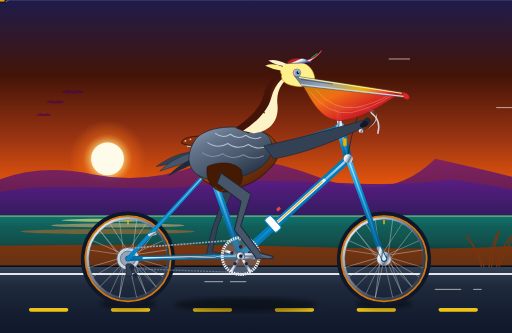
t = 0.00 s
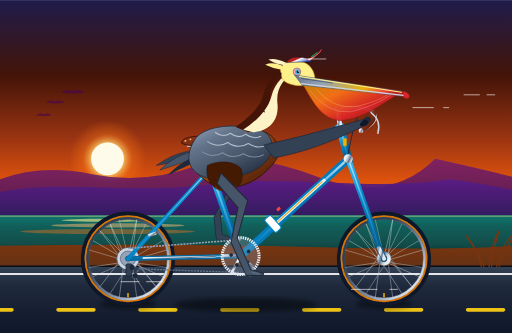
t = 0.30 s
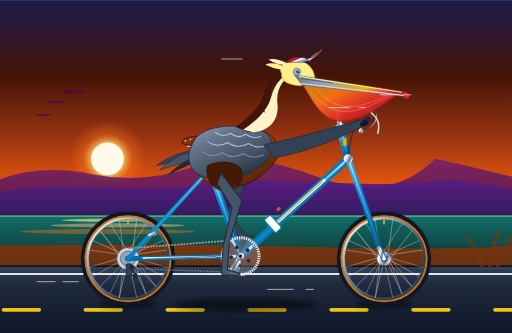
t = 0.60 s
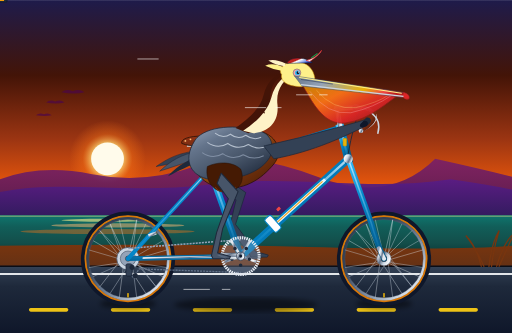
t = 0.90 s
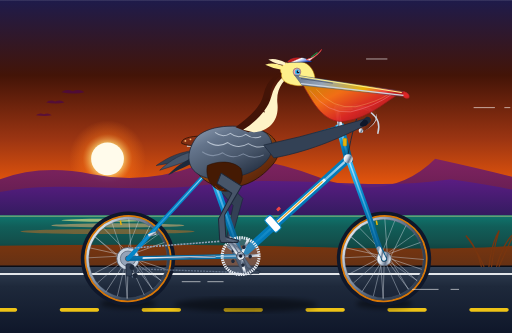
t = 1.18 s
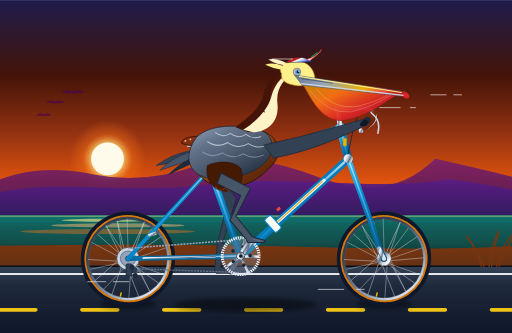
t = 1.52 s

The animated SVG that drew these frames (rendered in a browser with its animation timeline set to each time). Animation: 13 SMIL elements (animate=4,animateTransform=9); one cycle of 1.80 s, repeats indefinitely.

<svg xmlns="http://www.w3.org/2000/svg" viewBox="0 0 1000 650" width="100%" height="100%">
  <defs>
    <!-- Sky & Atmosphere Gradients -->
    <linearGradient id="skyGrad" x1="0%" y1="0%" x2="0%" y2="100%">
      <stop offset="0%" stop-color="#1e1b4b"/>
      <stop offset="30%" stop-color="#431407"/>
      <stop offset="55%" stop-color="#9a3412"/>
      <stop offset="75%" stop-color="#ea580c"/>
      <stop offset="90%" stop-color="#f59e0b"/>
      <stop offset="100%" stop-color="#fef08a"/>
    </linearGradient>

    <radialGradient id="sunGlow" cx="50%" cy="50%" r="50%">
      <stop offset="0%" stop-color="#fffbeb" stop-opacity="1"/>
      <stop offset="35%" stop-color="#fef08a" stop-opacity="0.9"/>
      <stop offset="65%" stop-color="#f97316" stop-opacity="0.4"/>
      <stop offset="100%" stop-color="#f97316" stop-opacity="0"/>
    </radialGradient>

    <linearGradient id="seaGrad" x1="0%" y1="0%" x2="0%" y2="100%">
      <stop offset="0%" stop-color="#0f766e"/>
      <stop offset="25%" stop-color="#115e59"/>
      <stop offset="60%" stop-color="#134e4a"/>
      <stop offset="100%" stop-color="#042f2e"/>
    </linearGradient>

    <!-- Mountain Silhouette Gradients -->
    <linearGradient id="mountainGradFar" x1="0%" y1="0%" x2="0%" y2="100%">
      <stop offset="0%" stop-color="#701a75" stop-opacity="0.8"/>
      <stop offset="100%" stop-color="#311042" stop-opacity="0.95"/>
    </linearGradient>

    <linearGradient id="mountainGradNear" x1="0%" y1="0%" x2="0%" y2="100%">
      <stop offset="0%" stop-color="#581c87" stop-opacity="0.9"/>
      <stop offset="100%" stop-color="#1e1b4b" stop-opacity="1"/>
    </linearGradient>

    <!-- Road & Coastal Cliff Gradients -->
    <linearGradient id="cliffGrad" x1="0%" y1="0%" x2="0%" y2="100%">
      <stop offset="0%" stop-color="#78350f"/>
      <stop offset="100%" stop-color="#292524"/>
    </linearGradient>

    <linearGradient id="roadGrad" x1="0%" y1="0%" x2="0%" y2="100%">
      <stop offset="0%" stop-color="#334155"/>
      <stop offset="30%" stop-color="#1e293b"/>
      <stop offset="100%" stop-color="#0f172a"/>
    </linearGradient>

    <!-- Bicycle Metallic & Paint Gradients -->
    <linearGradient id="frameGrad" x1="0%" y1="0%" x2="100%" y2="100%">
      <stop offset="0%" stop-color="#38bdf8"/>
      <stop offset="40%" stop-color="#0284c7"/>
      <stop offset="70%" stop-color="#0369a1"/>
      <stop offset="100%" stop-color="#075985"/>
    </linearGradient>

    <linearGradient id="frameHighlight" x1="0%" y1="0%" x2="0%" y2="100%">
      <stop offset="0%" stop-color="#e0f2fe" stop-opacity="0.8"/>
      <stop offset="100%" stop-color="#38bdf8" stop-opacity="0"/>
    </linearGradient>

    <linearGradient id="chromeGrad" x1="0%" y1="0%" x2="100%" y2="50%">
      <stop offset="0%" stop-color="#94a3b8"/>
      <stop offset="25%" stop-color="#f8fafc"/>
      <stop offset="50%" stop-color="#cbd5e1"/>
      <stop offset="75%" stop-color="#64748b"/>
      <stop offset="100%" stop-color="#e2e8f0"/>
    </linearGradient>

    <linearGradient id="leatherGrad" x1="0%" y1="0%" x2="100%" y2="100%">
      <stop offset="0%" stop-color="#9a3412"/>
      <stop offset="50%" stop-color="#7c2d12"/>
      <stop offset="100%" stop-color="#431407"/>
    </linearGradient>

    <radialGradient id="rimShine" cx="30%" cy="30%" r="70%">
      <stop offset="0%" stop-color="#ffffff"/>
      <stop offset="40%" stop-color="#cbd5e1"/>
      <stop offset="80%" stop-color="#64748b"/>
      <stop offset="100%" stop-color="#334155"/>
    </radialGradient>

    <!-- Pelican Anatomy Gradients -->
    <linearGradient id="pelicanPouch" x1="0%" y1="0%" x2="100%" y2="80%">
      <stop offset="0%" stop-color="#ca8a04"/>
      <stop offset="35%" stop-color="#f97316"/>
      <stop offset="70%" stop-color="#dc2626"/>
      <stop offset="100%" stop-color="#991b1b"/>
    </linearGradient>

    <linearGradient id="pelicanBillUpper" x1="0%" y1="0%" x2="100%" y2="20%">
      <stop offset="0%" stop-color="#64748b"/>
      <stop offset="30%" stop-color="#94a3b8"/>
      <stop offset="70%" stop-color="#eab308"/>
      <stop offset="90%" stop-color="#ef4444"/>
      <stop offset="100%" stop-color="#b91c1c"/>
    </linearGradient>

    <linearGradient id="pelicanChest" x1="0%" y1="0%" x2="100%" y2="100%">
      <stop offset="0%" stop-color="#fef3c7"/>
      <stop offset="25%" stop-color="#d97706"/>
      <stop offset="60%" stop-color="#78350f"/>
      <stop offset="100%" stop-color="#451a03"/>
    </linearGradient>

    <linearGradient id="pelicanBodyMantle" x1="0%" y1="0%" x2="80%" y2="100%">
      <stop offset="0%" stop-color="#94a3b8"/>
      <stop offset="30%" stop-color="#64748b"/>
      <stop offset="65%" stop-color="#475569"/>
      <stop offset="100%" stop-color="#1e293b"/>
    </linearGradient>

    <linearGradient id="pelicanCap" x1="0%" y1="0%" x2="100%" y2="50%">
      <stop offset="0%" stop-color="#dc2626"/>
      <stop offset="45%" stop-color="#b91c1c"/>
      <stop offset="55%" stop-color="#ffffff"/>
      <stop offset="100%" stop-color="#1d4ed8"/>
    </linearGradient>

    <!-- Drop Shadow Filter for realism -->
    <filter id="bikeShadow" x="-10%" y="-10%" width="120%" height="120%">
      <feGaussianBlur stdDeviation="5" result="blur"/>
      <feColorMatrix type="matrix" values="0 0 0 0 0   0 0 0 0 0   0 0 0 0 0  0 0 0 0.45 0"/>
    </filter>

    <!-- Reusable Wheel Definition (Center at 0,0) -->
    <g id="bicycle-wheel">
      <!-- Outer Tire Tread (Radius 88) -->
      <circle cx="0" cy="0" r="88" fill="none" stroke="#0f172a" stroke-width="8"/>
      <!-- Vintage Tan Gumwall (Radius 83) -->
      <circle cx="0" cy="0" r="83" fill="none" stroke="#d97706" stroke-width="4"/>
      <!-- Double-wall Alloy Rim (Radius 79) -->
      <circle cx="0" cy="0" r="79" fill="none" stroke="url(#rimShine)" stroke-width="5"/>
      <circle cx="0" cy="0" r="76.5" fill="none" stroke="#475569" stroke-width="0.75"/>
      
      <!-- 24 Tangent Spokes -->
      <!-- Set 1: Clockwise Tangents -->
      <line x1="8" y1="-7" x2="76" y2="-17" stroke="#e2e8f0" stroke-width="0.9" opacity="0.85"/>
      <line x1="11" y1="2" x2="68" y2="35" stroke="#e2e8f0" stroke-width="0.9" opacity="0.85"/>
      <line x1="7" y1="8" x2="35" y2="68" stroke="#e2e8f0" stroke-width="0.9" opacity="0.85"/>
      <line x1="-2" y1="11" x2="-17" y2="76" stroke="#e2e8f0" stroke-width="0.9" opacity="0.85"/>
      <line x1="-8" y1="7" x2="-55" y2="55" stroke="#e2e8f0" stroke-width="0.9" opacity="0.85"/>
      <line x1="-11" y1="-2" x2="-76" y2="17" stroke="#e2e8f0" stroke-width="0.9" opacity="0.85"/>
      <line x1="-7" y1="-8" x2="-68" y2="-35" stroke="#e2e8f0" stroke-width="0.9" opacity="0.85"/>
      <line x1="2" y1="-11" x2="-35" y2="-68" stroke="#e2e8f0" stroke-width="0.9" opacity="0.85"/>
      <line x1="8" y1="-7" x2="17" y2="-76" stroke="#e2e8f0" stroke-width="0.9" opacity="0.85"/>
      <line x1="11" y1="2" x2="55" y2="-55" stroke="#e2e8f0" stroke-width="0.9" opacity="0.85"/>
      <line x1="-8" y1="7" x2="-17" y2="76" stroke="#e2e8f0" stroke-width="0.9" opacity="0.85"/>
      <line x1="7" y1="-8" x2="55" y2="55" stroke="#e2e8f0" stroke-width="0.9" opacity="0.85"/>

      <!-- Set 2: Counter-Clockwise Cross Spokes -->
      <line x1="-8" y1="-7" x2="-76" y2="-17" stroke="#cbd5e1" stroke-width="0.9" opacity="0.85"/>
      <line x1="-11" y1="2" x2="-68" y2="35" stroke="#cbd5e1" stroke-width="0.9" opacity="0.85"/>
      <line x1="-7" y1="8" x2="-35" y2="68" stroke="#cbd5e1" stroke-width="0.9" opacity="0.85"/>
      <line x1="2" y1="11" x2="17" y2="76" stroke="#cbd5e1" stroke-width="0.9" opacity="0.85"/>
      <line x1="8" y1="7" x2="55" y2="55" stroke="#cbd5e1" stroke-width="0.9" opacity="0.85"/>
      <line x1="11" y1="-2" x2="76" y2="17" stroke="#cbd5e1" stroke-width="0.9" opacity="0.85"/>
      <line x1="7" y1="-8" x2="68" y2="-35" stroke="#cbd5e1" stroke-width="0.9" opacity="0.85"/>
      <line x1="-2" y1="-11" x2="35" y2="-68" stroke="#cbd5e1" stroke-width="0.9" opacity="0.85"/>
      <line x1="-8" y1="-7" x2="-17" y2="-76" stroke="#cbd5e1" stroke-width="0.9" opacity="0.85"/>
      <line x1="-11" y1="-2" x2="-55" y2="-55" stroke="#cbd5e1" stroke-width="0.9" opacity="0.85"/>
      <line x1="8" y1="-7" x2="35" y2="68" stroke="#cbd5e1" stroke-width="0.9" opacity="0.85"/>
      <line x1="-7" y1="8" x2="-55" y2="-55" stroke="#cbd5e1" stroke-width="0.9" opacity="0.85"/>

      <!-- High-Flange Alloy Hub Shell -->
      <circle cx="0" cy="0" r="14" fill="url(#chromeGrad)" stroke="#475569" stroke-width="1"/>
      <circle cx="0" cy="0" r="6" fill="#1e293b"/>
      <!-- Brass Valve Stem -->
      <rect x="-1.5" y="-76" width="3" height="9" fill="#eab308" rx="1"/>
    </g>
  </defs>

  <!-- ==================== BACKGROUND SCENERY ==================== -->
  <!-- Golden Hour Sky -->
  <rect x="0" y="0" width="1000" height="490" fill="url(#skyGrad)"/>

  <!-- Glowing Pacific Sun -->
  <circle cx="210" cy="310" r="75" fill="url(#sunGlow)"/>
  <circle cx="210" cy="310" r="32" fill="#fffbeb"/>

  <!-- Distant California Coastal Cliffs (Big Sur silhouette) -->
  <path d="M 0 350 Q 80 320 180 340 T 380 325 T 620 345 T 850 310 Q 940 330 1000 345 L 1000 450 L 0 450 Z" fill="url(#mountainGradFar)"/>
  <path d="M 0 375 C 120 350 250 380 410 360 C 580 340 720 375 880 350 Q 950 360 1000 370 L 1000 460 L 0 460 Z" fill="url(#mountainGradNear)"/>

  <!-- Pacific Ocean with Sunset Horizon -->
  <rect x="0" y="420" width="1000" height="90" fill="url(#seaGrad)"/>
  <!-- Shimmering Water Highlights -->
  <ellipse cx="210" cy="430" rx="90" ry="3" fill="#fef08a" opacity="0.6"/>
  <ellipse cx="230" cy="440" rx="130" ry="4" fill="#fdba74" opacity="0.5"/>
  <ellipse cx="210" cy="452" rx="170" ry="5" fill="#f97316" opacity="0.4"/>
  <line x1="0" y1="422" x2="1000" y2="422" stroke="#fef08a" stroke-width="1.5" opacity="0.7"/>

  <!-- Distant Pelicans Flying in V-Glide -->
  <g fill="#4a044e" opacity="0.65">
    <!-- Lead Pelican -->
    <path d="M 120 180 Q 130 172 142 178 Q 155 172 165 180 Q 145 185 120 180 Z"/>
    <!-- Follower 1 -->
    <path d="M 90 200 Q 98 193 108 198 Q 118 193 126 200 Q 110 204 90 200 Z"/>
    <!-- Follower 2 -->
    <path d="M 70 225 Q 77 219 86 223 Q 94 219 101 225 Q 88 228 70 225 Z"/>
  </g>

  <!-- Highway Coastal Bluff (Foreground Ground & Roadway) -->
  <path d="M 0 480 Q 300 475 600 482 T 1000 480 L 1000 650 L 0 650 Z" fill="url(#cliffGrad)"/>
  <!-- Asphalt Road Bed -->
  <polygon points="0,520 1000,520 1000,650 0,650" fill="url(#roadGrad)"/>
  <!-- White Shoulder Fog Line -->
  <line x1="0" y1="535" x2="1000" y2="535" stroke="#f8fafc" stroke-width="4" opacity="0.9"/>
  <!-- Darker Pavement Edge Shadow -->
  <line x1="0" y1="520" x2="1000" y2="520" stroke="#090d16" stroke-width="3"/>

  <!-- CONTINUOUSLY ANIMATED ROAD STRIPES (Simulating Forward Travel) -->
  <g>
    <animateTransform attributeName="transform" type="translate" from="0 0" to="-160 0" dur="0.45s" repeatCount="indefinite"/>
    <!-- Replicated dashed yellow center-line -->
    <path d="M -100 605 L -30 605  M 60 605 L 130 605  M 220 605 L 290 605  M 380 605 L 450 605  M 540 605 L 610 605  M 700 605 L 770 605  M 860 605 L 930 605  M 1020 605 L 1090 605  M 1180 605 L 1250 605"
          stroke="#facc15" stroke-width="7" stroke-linecap="round" opacity="0.95"/>
  </g>

  <!-- Coastal Sea Grasses Silhouette (Right Edge) -->
  <path d="M 940 520 Q 930 480 910 460 Q 930 485 945 520 M 955 520 Q 960 475 975 450 Q 965 480 960 520 M 970 520 Q 985 470 1005 455 Q 990 485 975 520" stroke="#78350f" stroke-width="2.5" fill="none" stroke-linecap="round"/>

  <!-- ==================== BICYCLE & PELICAN GROUP ==================== -->
  <!-- Soft Contact Shadows under the Two Wheels & Frame -->
  <g filter="url(#bikeShadow)">
    <!-- Rear Wheel Contact Shadow -->
    <ellipse cx="250" cy="593" rx="55" ry="10" fill="#020617"/>
    <!-- Front Wheel Contact Shadow -->
    <ellipse cx="750" cy="593" rx="55" ry="10" fill="#020617"/>
    <!-- Central Drivetrain / Pelican Shadow -->
    <ellipse cx="480" cy="595" rx="140" ry="14" fill="#020617"/>
  </g>

  <!-- 1. BACKGROUND (LEFT) CRANK, PEDAL & LEG -->
  <!-- Revolves smoothly 180° out of phase around Bottom Bracket (470, 500) -->
  <g>
    <!-- Background Crank Arm (Left) -->
    <g>
      <animateTransform attributeName="transform" type="rotate" from="180 470 500" to="540 470 500" dur="1.8s" repeatCount="indefinite"/>
      <!-- Crank arm: length 42px, silver alloy with fluting -->
      <rect x="465" y="495" width="46" height="10" rx="4" fill="#475569" stroke="#1e293b" stroke-width="1"/>
      <circle cx="470" cy="500" r="5" fill="#334155"/>
      <!-- Background Pedal Spindle & Cage at tip (512, 500) -->
      <g transform="translate(512, 500)">
        <!-- Pedal platform counter-rotates to stay level! -->
        <animateTransform attributeName="transform" type="rotate" from="-180" to="-540" dur="1.8s" repeatCount="indefinite"/>
        <rect x="-14" y="-4" width="28" height="8" rx="2" fill="#1e293b" stroke="#0f172a" stroke-width="1"/>
        <rect x="-8" y="-2" width="16" height="4" fill="#f59e0b" rx="1"/>
      </g>
    </g>

    <!-- Background Leg & Foot (Left Leg) -->
    <!-- Perfectly synchronised 8-frame SMIL path morphing 180° out of phase -->
    <path fill="#334155" stroke="#1e293b" stroke-width="1.5" stroke-linejoin="round">
      <animate attributeName="d" dur="1.8s" repeatCount="indefinite"
        calcMode="spline"
        keyTimes="0; 0.125; 0.25; 0.375; 0.5; 0.625; 0.75; 0.875; 1"
        keySplines="0.45 0.05 0.55 0.95; 0.45 0.05 0.55 0.95; 0.45 0.05 0.55 0.95; 0.45 0.05 0.55 0.95; 0.45 0.05 0.55 0.95; 0.45 0.05 0.55 0.95; 0.45 0.05 0.55 0.95; 0.45 0.05 0.55 0.95"
        values="
          M 422 335 L 455 371 L 425 443 L 415 491 L 426 494 L 440 498 L 438 502 L 406 502 L 403 496 L 413 451 L 436 385 L 414 355 Z;
          M 422 335 L 460 361 L 427 418 L 427 461 L 438 464 L 452 468 L 450 472 L 418 472 L 415 466 L 415 426 L 441 375 L 414 355 Z;
          M 422 335 L 473 356 L 440 408 L 457 449 L 468 452 L 482 456 L 480 460 L 448 460 L 445 454 L 428 416 L 454 370 L 414 355 Z;
          M 422 335 L 480 366 L 453 421 L 487 461 L 498 464 L 512 468 L 510 472 L 478 472 L 475 466 L 441 429 L 461 380 L 414 355 Z;
          M 422 335 L 480 376 L 460 438 L 499 491 L 510 494 L 524 498 L 522 502 L 490 502 L 487 496 L 448 446 L 461 390 L 414 355 Z;
          M 422 335 L 475 386 L 455 458 L 487 521 L 498 524 L 512 528 L 510 532 L 478 532 L 475 526 L 443 466 L 456 400 L 414 355 Z;
          M 422 335 L 470 396 L 447 475 L 457 533 L 468 536 L 482 540 L 480 544 L 448 544 L 445 538 L 435 483 L 451 410 L 414 355 Z;
          M 422 335 L 460 386 L 435 468 L 427 521 L 438 524 L 452 528 L 450 532 L 418 532 L 415 526 L 423 476 L 441 400 L 414 355 Z;
          M 422 335 L 455 371 L 425 443 L 415 491 L 426 494 L 440 498 L 438 502 L 406 502 L 403 496 L 413 451 L 436 385 L 414 355 Z
        "/>
    </path>
  </g>

  <!-- 2. REAR & FRONT WHEELS (CONTINUOUS SYNCHRONIZED ROTATION) -->
  <!-- REAR WHEEL: Center at (250, 505) -->
  <g transform="translate(250, 505)">
    <g>
      <!-- Pure continuous rotation around axle center -->
      <animateTransform attributeName="transform" type="rotate" from="0" to="360" dur="0.6s" repeatCount="indefinite"/>
      <use href="#bicycle-wheel"/>
    </g>
    <!-- Rear Cog Cassette (Silver sprockets) -->
    <circle cx="0" cy="0" r="22" fill="#cbd5e1" stroke="#475569" stroke-width="1.5"/>
    <circle cx="0" cy="0" r="15" fill="#94a3b8" stroke="#334155" stroke-width="1"/>
    <!-- Rear Axle Quick-Release Skewer Nut -->
    <circle cx="0" cy="0" r="5" fill="#f8fafc" stroke="#0f172a" stroke-width="1.5"/>
  </g>

  <!-- FRONT WHEEL: Center at (750, 505) -->
  <g transform="translate(750, 505)">
    <g>
      <!-- Pure continuous rotation around axle center -->
      <animateTransform attributeName="transform" type="rotate" from="0" to="360" dur="0.6s" repeatCount="indefinite"/>
      <use href="#bicycle-wheel"/>
    </g>
    <!-- Front Axle Hub End-Cap & Nut -->
    <circle cx="0" cy="0" r="5" fill="#f8fafc" stroke="#0f172a" stroke-width="1.5"/>
  </g>

  <!-- 3. BICYCLE FRAMEWORK (Correct Diamond Road Geometry) -->
  <!-- Frame Palette: California Coastal Cyan/Teal with Polished Chrome Lugs -->
  <g>
    <!-- Chainstays: Rear Dropout (250, 505) -> Bottom Bracket (470, 500) -->
    <line x1="250" y1="505" x2="470" y2="500" stroke="#0369a1" stroke-width="9" stroke-linecap="round"/>
    <line x1="250" y1="505" x2="470" y2="500" stroke="url(#frameHighlight)" stroke-width="3" stroke-linecap="round"/>
    <!-- Chrome Chainstay Slap Guard -->
    <line x1="280" y1="504" x2="420" y2="501" stroke="url(#chromeGrad)" stroke-width="3.5" stroke-linecap="round"/>

    <!-- Seatstays: Rear Dropout (250, 505) -> Seat Lug (410, 330) -->
    <line x1="250" y1="505" x2="410" y2="330" stroke="#0284c7" stroke-width="8" stroke-linecap="round"/>
    <line x1="250" y1="505" x2="410" y2="330" stroke="url(#frameHighlight)" stroke-width="2.5" stroke-linecap="round"/>

    <!-- Rear Brake Bridge -->
    <line x1="290" y1="460" x2="305" y2="455" stroke="url(#chromeGrad)" stroke-width="6"/>

    <!-- Bicycle Chain Loop (Lower & Upper Runs) -->
    <!-- Top Run: Chainring Top (470, 468) -> Rear Cog Top (250, 485) -->
    <line x1="470" y1="468" x2="250" y2="485" stroke="#94a3b8" stroke-width="3" stroke-dasharray="4,2"/>
    <!-- Bottom Run through Rear Derailleur Pulleys -->
    <polyline points="250,522 260,542 272,525 470,532" stroke="#64748b" stroke-width="2.5" stroke-dasharray="4,2" fill="none"/>
    <!-- Rear Derailleur Body & Tension Cage -->
    <rect x="246" y="515" width="12" height="24" rx="3" fill="#334155" stroke="#0f172a" stroke-width="1"/>
    <circle cx="258" cy="522" r="5" fill="#1e293b"/>
    <circle cx="264" cy="538" r="5" fill="#1e293b"/>

    <!-- Seat Tube: Bottom Bracket (470, 500) -> Seat Lug (410, 330) -->
    <line x1="470" y1="500" x2="410" y2="330" stroke="url(#frameGrad)" stroke-width="13" stroke-linecap="round"/>
    <line x1="470" y1="500" x2="410" y2="330" stroke="url(#frameHighlight)" stroke-width="4" stroke-linecap="round"/>

    <!-- Down Tube: Bottom Bracket (470, 500) -> Head Tube Base (680, 310) -->
    <line x1="470" y1="500" x2="680" y2="310" stroke="url(#frameGrad)" stroke-width="15" stroke-linecap="round"/>
    <line x1="470" y1="500" x2="680" y2="310" stroke="url(#frameHighlight)" stroke-width="4.5" stroke-linecap="round"/>
    <!-- Vintage Decal Stripe on Down Tube -->
    <line x1="535" y1="440" x2="635" y2="350" stroke="#f8fafc" stroke-width="6" opacity="0.9"/>
    <line x1="540" y1="435" x2="630" y2="354" stroke="#f59e0b" stroke-width="2"/>

    <!-- Chrome Water Bottle Cage & Bidon on Down Tube -->
    <rect x="525" y="420" width="16" height="34" rx="4" transform="rotate(-42 533 437)" fill="#ffffff" stroke="#0284c7" stroke-width="2"/>
    <rect x="540" y="405" width="8" height="6" rx="1" transform="rotate(-42 544 408)" fill="#ef4444"/>

    <!-- Top Tube: Seat Lug (410, 330) -> Head Tube Top (665, 250) -->
    <line x1="410" y1="330" x2="665" y2="250" stroke="url(#frameGrad)" stroke-width="13" stroke-linecap="round"/>
    <line x1="410" y1="330" x2="665" y2="250" stroke="url(#frameHighlight)" stroke-width="4" stroke-linecap="round"/>

    <!-- Head Tube: (680, 310) -> (665, 250) -->
    <line x1="680" y1="310" x2="665" y2="250" stroke="url(#frameGrad)" stroke-width="16" stroke-linecap="square"/>
    <line x1="680" y1="310" x2="665" y2="250" stroke="url(#frameHighlight)" stroke-width="4" stroke-linecap="square"/>
    <!-- Brass Head Badge -->
    <rect x="670" y="270" width="7" height="15" rx="2" fill="#eab308" stroke="#ca8a04" stroke-width="1"/>

    <!-- Front Fork: Crown at (680, 310) -> Front Axle (750, 505) with Elegant Rake -->
    <path d="M 680 310 L 725 435 Q 736 475 750 505" fill="none" stroke="url(#frameGrad)" stroke-width="11" stroke-linecap="round"/>
    <path d="M 680 310 L 725 435 Q 736 475 750 505" fill="none" stroke="url(#frameHighlight)" stroke-width="3" stroke-linecap="round"/>
    <!-- Chrome Fork Crown & Dropouts -->
    <circle cx="680" cy="310" r="9" fill="url(#chromeGrad)"/>
    <path d="M 740 485 L 750 505" stroke="url(#chromeGrad)" stroke-width="8" stroke-linecap="round"/>

    <!-- Fluted Chrome Seatpost -->
    <line x1="410" y1="330" x2="395" y2="278" stroke="url(#chromeGrad)" stroke-width="9" stroke-linecap="round"/>
    <!-- Seatpost Binder Bolt & Clamp -->
    <circle cx="410" cy="330" r="7" fill="url(#chromeGrad)" stroke="#334155" stroke-width="1"/>
    <circle cx="410" cy="330" r="3" fill="#0f172a"/>

    <!-- Classic Riveted Leather Saddle (Brooks-style) -->
    <!-- Chrome Saddle Rails -->
    <path d="M 365 285 L 430 282 M 375 292 L 415 282" stroke="url(#chromeGrad)" stroke-width="3" fill="none"/>
    <!-- Saddle Top Contour -->
    <path d="M 355 280 C 352 270 375 264 405 266 C 430 268 445 272 448 277 C 445 282 438 284 425 284 C 400 284 375 288 355 280 Z" fill="url(#leatherGrad)" stroke="#271006" stroke-width="1.5"/>
    <!-- Copper Saddle Rivets -->
    <circle cx="362" cy="275" r="1.8" fill="#fdba74"/>
    <circle cx="372" cy="272" r="1.8" fill="#fdba74"/>
    <circle cx="385" cy="271" r="1.8" fill="#fdba74"/>
    <circle cx="400" cy="271" r="1.8" fill="#fdba74"/>

    <!-- Classic Quill Stem -->
    <!-- Vertical Column rising from Headset -->
    <line x1="665" y1="250" x2="658" y2="210" stroke="url(#chromeGrad)" stroke-width="9" stroke-linecap="square"/>
    <!-- Forward Extension Stem -->
    <path d="M 656 212 L 695 210" stroke="url(#chromeGrad)" stroke-width="9" stroke-linecap="round"/>
    <circle cx="658" cy="210" r="5" fill="#94a3b8"/>
    <!-- Handlebar Clamp -->
    <circle cx="695" cy="210" r="7" fill="#64748b"/>

    <!-- Swept Cruiser / Cafe Handlebars -->
    <path d="M 695 210 Q 725 208 732 225 Q 736 240 705 255" fill="none" stroke="url(#chromeGrad)" stroke-width="7" stroke-linecap="round"/>
    <!-- Honey Leather Handlebar Tape on Grips -->
    <path d="M 730 220 Q 736 238 705 255" fill="none" stroke="url(#leatherGrad)" stroke-width="8" stroke-linecap="round"/>
    <!-- Chrome Bar-End Plug -->
    <circle cx="705" cy="255" r="4.5" fill="url(#chromeGrad)"/>
    <!-- Vintage Alloy Brake Lever & Cable -->
    <path d="M 725 220 Q 745 235 738 260" fill="none" stroke="#cbd5e1" stroke-width="3" stroke-linecap="round"/>
    <path d="M 720 215 Q 700 190 680 300" fill="none" stroke="#1e293b" stroke-width="1.8"/>
  </g>

  <!-- 4. BOTTOM BRACKET & FOREGROUND (RIGHT) CRANKSET & PEDAL -->
  <!-- Revolves smoothly around (470, 500) -->
  <g>
    <!-- Revolving Crankset Group -->
    <g>
      <animateTransform attributeName="transform" type="rotate" from="0 470 500" to="360 470 500" dur="1.8s" repeatCount="indefinite"/>
      
      <!-- 52-Tooth Chrome Chainring (Radius 36) -->
      <circle cx="470" cy="500" r="36" fill="none" stroke="#e2e8f0" stroke-width="6" stroke-dasharray="3,1.5"/>
      <circle cx="470" cy="500" r="33" fill="#94a3b8" opacity="0.3"/>
      <!-- 5-Arm Spider -->
      <line x1="470" y1="500" x2="470" y2="467" stroke="url(#chromeGrad)" stroke-width="5"/>
      <line x1="470" y1="500" x2="501" y2="489" stroke="url(#chromeGrad)" stroke-width="5"/>
      <line x1="470" y1="500" x2="489" y2="531" stroke="url(#chromeGrad)" stroke-width="5"/>
      <line x1="470" y1="500" x2="451" y2="531" stroke="url(#chromeGrad)" stroke-width="5"/>
      <line x1="470" y1="500" x2="439" y2="489" stroke="url(#chromeGrad)" stroke-width="5"/>

      <!-- Chainring Lightening Cutouts -->
      <circle cx="470" cy="482" r="3.5" fill="#1e293b"/>
      <circle cx="487" cy="494" r="3.5" fill="#1e293b"/>
      <circle cx="481" cy="515" r="3.5" fill="#1e293b"/>
      <circle cx="459" cy="515" r="3.5" fill="#1e293b"/>
      <circle cx="453" cy="494" r="3.5" fill="#1e293b"/>

      <!-- Foreground Crank Arm: length 42px from (470, 500) to (512, 500) -->
      <rect x="464" y="494" width="50" height="12" rx="5" fill="url(#chromeGrad)" stroke="#475569" stroke-width="1"/>
      <line x1="476" y1="500" x2="505" y2="500" stroke="#64748b" stroke-width="2.5" stroke-linecap="round"/>
      <circle cx="470" cy="500" r="8" fill="url(#chromeGrad)" stroke="#334155" stroke-width="1.5"/>
      <circle cx="470" cy="500" r="3" fill="#0f172a"/>

      <!-- Foreground Pedal Assembly at (512, 500) -->
      <g transform="translate(512, 500)">
        <!-- Pedal platform counter-rotates to stay level! -->
        <animateTransform attributeName="transform" type="rotate" from="0" to="-360" dur="1.8s" repeatCount="indefinite"/>
        <!-- Pedal Spindle Pin -->
        <circle cx="0" cy="0" r="3.5" fill="#94a3b8"/>
        <!-- Pedal Body Cage -->
        <rect x="-15" y="-5" width="30" height="10" rx="3" fill="#1e293b" stroke="#0f172a" stroke-width="1.5"/>
        <!-- High-visibility Amber Reflector -->
        <rect x="-9" y="-2.5" width="18" height="5" rx="1.5" fill="#f59e0b" stroke="#b45309" stroke-width="0.5"/>
        <!-- Metal Toe-clip Bracket Accent -->
        <path d="M 12 -4 L 16 0 L 12 4" stroke="#94a3b8" stroke-width="1.5" fill="none"/>
      </g>
    </g>
  </g>

  <!-- 5. THE CALIFORNIA BROWN PELICAN (Riding & Pedaling) -->
  <!-- Pelican Group with Organic Cycling Rocking / Breathing Motion -->
  <g>
    <!-- Subtle rhythmic torso bobbing synchronized with pedal cadence (2 oscillations per revolution) -->
    <animateTransform attributeName="transform" type="translate"
      values="0,0; 0,-2.5; 0,0; 0,-2.5; 0,0" dur="1.8s" repeatCount="indefinite"
      calcMode="spline" keyTimes="0; 0.25; 0.5; 0.75; 1"
      keySplines="0.45 0.05 0.55 0.95; 0.45 0.05 0.55 0.95; 0.45 0.05 0.55 0.95; 0.45 0.05 0.55 0.95"/>

    <!-- Tail Feathers extending back over rear wheel -->
    <g>
      <path d="M 380 295 C 340 300 320 315 305 325 C 325 322 350 315 375 310 Z" fill="#334155" stroke="#1e293b" stroke-width="1"/>
      <path d="M 375 298 C 345 305 325 322 312 334 C 332 328 358 318 382 312 Z" fill="#475569" stroke="#1e293b" stroke-width="1"/>
      <path d="M 385 305 C 360 315 338 332 328 344 C 348 334 370 322 390 316 Z" fill="#1e293b"/>
    </g>

    <!-- Main Pelican Body Torso (Seated on Saddle at 400, 275) -->
    <!-- Belly & Rump Underbody (Deep Rich Brown/Charcoal) -->
    <path d="M 375 285 C 365 315 385 355 425 365 C 475 375 510 350 535 320 C 555 295 540 260 500 255 C 445 250 400 265 375 285 Z" fill="url(#pelicanChest)" stroke="#271006" stroke-width="1.5"/>

    <!-- Layered Scalloped Wing (Resting over Flank, Wind-swept Feathers) -->
    <!-- Wing Coverts & Primary Flight Feathers -->
    <path d="M 380 275 C 395 250 450 240 505 255 C 525 260 535 275 530 300 C 515 340 450 355 410 350 C 375 345 355 315 380 275 Z" fill="url(#pelicanBodyMantle)" stroke="#1e293b" stroke-width="1.5"/>
    
    <!-- Scalloped Feather Edges on Back/Mantle -->
    <path d="M 420 260 Q 435 272 450 262 Q 465 274 480 264 Q 495 275 510 268" fill="none" stroke="#cbd5e1" stroke-width="2" opacity="0.8"/>
    <path d="M 405 278 Q 425 292 445 280 Q 465 294 485 282 Q 505 294 520 285" fill="none" stroke="#cbd5e1" stroke-width="2" opacity="0.8"/>
    <path d="M 395 298 Q 415 312 435 300 Q 455 314 475 302 Q 495 314 515 304" fill="none" stroke="#94a3b8" stroke-width="2" opacity="0.7"/>

    <!-- Wing Tip Sweeping Gracefully Forward to Grip Handlebars -->
    <path d="M 515 285 Q 585 270 655 250 Q 700 238 718 232 C 722 235 720 243 710 248 C 675 265 615 295 535 310 Z" fill="#334155" stroke="#1e293b" stroke-width="1.5"/>
    <!-- Wing Primary Tips folded like fingers on the grip -->
    <path d="M 715 230 C 724 227 728 237 720 243 C 712 248 702 248 708 238 Z" fill="#1e293b"/>
    <path d="M 710 236 C 718 234 722 242 715 247 C 708 250 700 249 704 242 Z" fill="#0f172a"/>

    <!-- Majestic S-Curved Neck -->
    <!-- Foreneck (Creamy Yellowish White) & Hindneck (Dark Velvet Chestnut/Mahogany) -->
    <path d="M 485 260 C 510 255 530 235 528 200 C 525 170 540 150 560 142 C 545 140 522 155 515 185 C 508 215 480 235 460 250 Z" fill="#431407"/>
    <path d="M 495 260 C 525 258 545 238 542 205 C 538 175 555 155 572 145 C 560 142 538 160 530 190 C 522 220 495 242 475 255 Z" fill="#fef3c7"/>
    <!-- Mane of Feathers on Nape -->
    <path d="M 524 195 Q 512 198 518 208 Q 508 212 516 220" fill="none" stroke="#431407" stroke-width="2.5" stroke-linecap="round"/>

    <!-- Pelican Head & Eye -->
    <!-- Head Base (Pale Straw-Yellow Crown & Breeding Tufts) -->
    <path d="M 550 145 C 542 135 558 118 578 120 C 602 122 612 135 615 152 C 612 165 595 172 575 168 C 555 165 548 155 550 145 Z" fill="#fef08a" stroke="#ca8a04" stroke-width="1"/>
    <!-- Yellow Crown Tufts blowing back in coastal wind -->
    <path d="M 552 130 Q 532 122 518 128 Q 535 136 550 138" fill="#fef08a"/>
    <path d="M 558 124 Q 538 114 524 118 Q 540 128 556 129" fill="#fef3c7"/>

    <!-- Retro Cyclist Cap perched jaunty-style on head -->
    <g>
      <!-- Cap Dome (Tricolore Racing Blue/White/Red) -->
      <path d="M 560 124 C 565 110 595 110 610 122 C 600 123 575 123 560 124 Z" fill="url(#pelicanCap)" stroke="#0f172a" stroke-width="1"/>
      <!-- Flipped-up Brim with Italian racing green/white/red touch -->
      <path d="M 605 120 C 616 112 626 105 628 98 C 622 108 610 115 598 118 Z" fill="#f8fafc" stroke="#dc2626" stroke-width="1.2"/>
      <line x1="608" y1="113" x2="620" y2="104" stroke="#16a34a" stroke-width="2"/>
    </g>

    <!-- Intelligent Avian Eye -->
    <!-- Bare Pinkish/Slate Orbital Ring -->
    <circle cx="580" cy="142" r="7.5" fill="#fca5a5" stroke="#475569" stroke-width="1"/>
    <!-- Ice-Blue Iris -->
    <circle cx="581" cy="142" r="5" fill="#38bdf8"/>
    <!-- Pupil -->
    <circle cx="582" cy="142" r="2.8" fill="#0f172a"/>
    <!-- Specular White Catchlight Reflection -->
    <circle cx="583.5" cy="140.5" r="1.3" fill="#ffffff"/>

    <!-- The Magnificent Pelican Beak & Throat Pouch -->
    <!-- Massive Gular Pouch (Elastic skin animated with subtle breathing ripple) -->
    <path fill="url(#pelicanPouch)" stroke="#991b1b" stroke-width="1.5" opacity="0.95">
      <animate attributeName="d" dur="1.8s" repeatCount="indefinite"
        values="
          M 590 165 C 605 188 625 240 670 235 C 720 228 755 195 780 185 C 720 182 660 174 590 165 Z;
          M 590 165 C 608 194 630 246 675 240 C 725 233 758 197 780 185 C 720 182 660 174 590 165 Z;
          M 590 165 C 605 188 625 240 670 235 C 720 228 755 195 780 185 C 720 182 660 174 590 165 Z
        "/>
    </path>
    <!-- Longitudinal Pouch Venous Striations / Elastic Texture -->
    <path d="M 605 178 Q 640 225 685 220 Q 730 210 765 186" fill="none" stroke="#fca5a5" stroke-width="1.2" opacity="0.6"/>
    <path d="M 618 176 Q 650 215 695 210 Q 738 200 758 186" fill="none" stroke="#fef08a" stroke-width="1" opacity="0.5"/>

    <!-- Rigid Upper Mandible (Culmen: ~190px long from skull to hook) -->
    <path d="M 575 148 L 785 180 Q 795 182 798 186 Q 796 193 788 190 L 590 168 Z" fill="url(#pelicanBillUpper)" stroke="#475569" stroke-width="1"/>
    <!-- Maxillary Unguis (Sharp Hooked Nail Tip) -->
    <path d="M 788 180 Q 802 184 799 193 Q 792 196 786 189 Z" fill="#dc2626" stroke="#991b1b" stroke-width="1"/>
    <!-- Golden Culmen Central Ridge -->
    <line x1="585" y1="151" x2="784" y2="182" stroke="#fef08a" stroke-width="2" stroke-linecap="round"/>
    <!-- Nostril / Lateral Groove -->
    <line x1="588" y1="155" x2="650" y2="164" stroke="#334155" stroke-width="1.2"/>

    <!-- Lower Jaw Bone (Thin flexible mandibular rami) -->
    <path d="M 588 165 L 788 188" stroke="#cbd5e1" stroke-width="2.5" fill="none"/>

    <!-- Feathery Thigh Coverts (Fluffy Plumage over Hip at 435, 345) -->
    <path d="M 405 325 C 400 350 415 375 440 375 C 465 375 480 355 470 330 C 455 315 425 315 405 325 Z" fill="#451a03" stroke="#271006" stroke-width="1"/>
    <path d="M 420 365 Q 430 380 440 368 Q 450 382 460 365" fill="none" stroke="#78350f" stroke-width="2"/>
  </g>

  <!-- 6. FOREGROUND (RIGHT) LEG & TOTIPALMATE WEBBED FOOT -->
  <!-- Fully Articulated Kinematic Leg: Synchronously tracks Right Pedal at (512, 500) -->
  <!-- Hip (432, 338) -> Knee (480, 385) -> Hock (465, 445) -> Foot/Pedal (512, 500) -->
  <g>
    <!-- Scaled Anatomical Leg Path Morphing (Exact 8-Frame Harmonics) -->
    <path fill="#475569" stroke="#1e293b" stroke-width="2" stroke-linejoin="round">
      <animate attributeName="d" dur="1.8s" repeatCount="indefinite"
        calcMode="spline"
        keyTimes="0; 0.125; 0.25; 0.375; 0.5; 0.625; 0.75; 0.875; 1"
        keySplines="0.45 0.05 0.55 0.95; 0.45 0.05 0.55 0.95; 0.45 0.05 0.55 0.95; 0.45 0.05 0.55 0.95; 0.45 0.05 0.55 0.95; 0.45 0.05 0.55 0.95; 0.45 0.05 0.55 0.95; 0.45 0.05 0.55 0.95"
        values="
          M 432 338 L 490 379 L 470 441 L 509 494 L 520 497 L 534 501 L 532 505 L 500 505 L 497 499 L 458 449 L 471 393 L 424 358 Z;
          M 432 338 L 485 389 L 465 461 L 497 524 L 508 527 L 522 531 L 520 535 L 488 535 L 485 529 L 453 469 L 466 403 L 424 358 Z;
          M 432 338 L 480 399 L 457 478 L 467 536 L 478 539 L 492 543 L 490 547 L 458 547 L 455 541 L 445 486 L 461 413 L 424 358 Z;
          M 432 338 L 470 389 L 445 471 L 437 524 L 448 527 L 462 531 L 460 535 L 428 535 L 425 529 L 433 479 L 451 403 L 424 358 Z;
          M 432 338 L 465 374 L 435 446 L 425 494 L 436 497 L 450 501 L 448 505 L 416 505 L 413 499 L 423 454 L 446 388 L 424 358 Z;
          M 432 338 L 470 364 L 437 421 L 437 464 L 448 467 L 462 471 L 460 475 L 428 475 L 425 469 L 425 429 L 451 378 L 424 358 Z;
          M 432 338 L 483 359 L 450 411 L 467 452 L 478 455 L 492 459 L 490 463 L 458 463 L 455 457 L 438 419 L 464 373 L 424 358 Z;
          M 432 338 L 490 369 L 463 424 L 497 464 L 508 467 L 522 471 L 520 475 L 488 475 L 485 469 L 451 432 L 471 383 L 424 358 Z;
          M 432 338 L 490 379 L 470 441 L 509 494 L 520 497 L 534 501 L 532 505 L 500 505 L 497 499 L 458 449 L 471 393 L 424 358 Z
        "/>
    </path>

    <!-- Webbed Toe Lines & Totipalmate Claws (Attached to Fore-Foot) -->
    <path stroke="#64748b" stroke-width="1.2" fill="none">
      <animate attributeName="d" dur="1.8s" repeatCount="indefinite"
        calcMode="spline"
        keyTimes="0; 0.125; 0.25; 0.375; 0.5; 0.625; 0.75; 0.875; 1"
        keySplines="0.45 0.05 0.55 0.95; 0.45 0.05 0.55 0.95; 0.45 0.05 0.55 0.95; 0.45 0.05 0.55 0.95; 0.45 0.05 0.55 0.95; 0.45 0.05 0.55 0.95; 0.45 0.05 0.55 0.95; 0.45 0.05 0.55 0.95"
        values="
          M 509 498 L 528 502 M 512 499 L 525 504;
          M 497 528 L 516 532 M 500 529 L 513 534;
          M 467 540 L 486 544 M 470 541 L 483 546;
          M 437 528 L 456 532 M 440 529 L 453 534;
          M 425 498 L 444 502 M 428 499 L 441 504;
          M 437 468 L 456 472 M 440 469 L 453 474;
          M 467 456 L 486 460 M 470 457 L 483 462;
          M 497 468 L 516 472 M 500 469 L 513 474;
          M 509 498 L 528 502 M 512 499 L 525 504
        "/>
    </path>
  </g>

  <!-- ==================== SPEED & BREEZE PARTICLES ==================== -->
  <!-- Streaming Coastal Sea Breeze Lines (Translating Continuously Leftward) -->
  <g stroke="#ffffff" stroke-width="1.8" stroke-linecap="round" opacity="0.65">
    <animateTransform attributeName="transform" type="translate" from="250 0" to="-350 0" dur="1.1s" repeatCount="indefinite"/>
    <!-- Wind Wisp 1: Bill Streamline -->
    <line x1="820" y1="185" x2="880" y2="185" stroke-dasharray="30 15"/>
    <!-- Wind Wisp 2: Cap Ribbon -->
    <line x1="510" y1="115" x2="550" y2="115"/>
    <!-- Wind Wisp 3: Shoulder Streamline -->
    <line x1="720" y1="210" x2="790" y2="210" stroke-dasharray="40 20"/>
    <!-- Wind Wisp 4: Low Ground Streak -->
    <line x1="600" y1="565" x2="690" y2="565" stroke-dasharray="50 25"/>
    <line x1="150" y1="550" x2="230" y2="550" stroke-dasharray="35 15"/>
  </g>
</svg>
